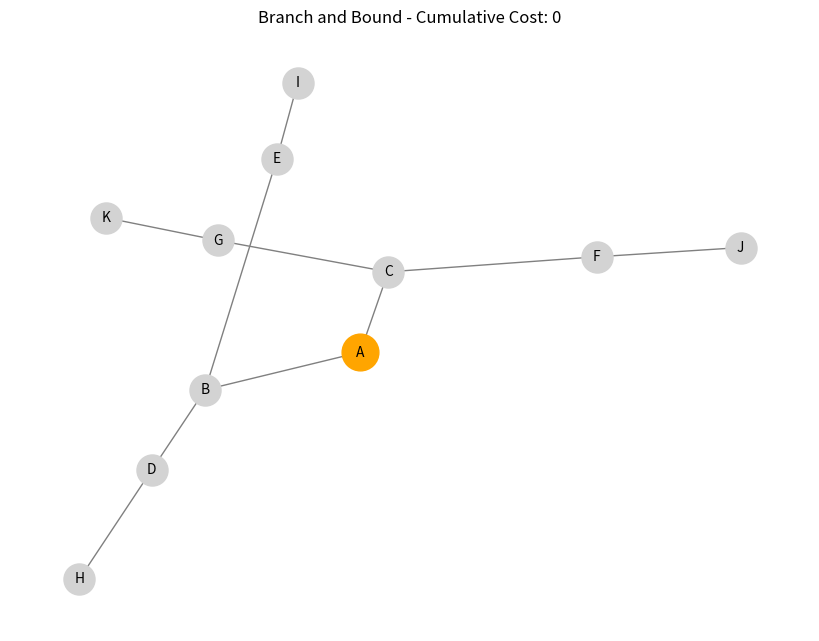
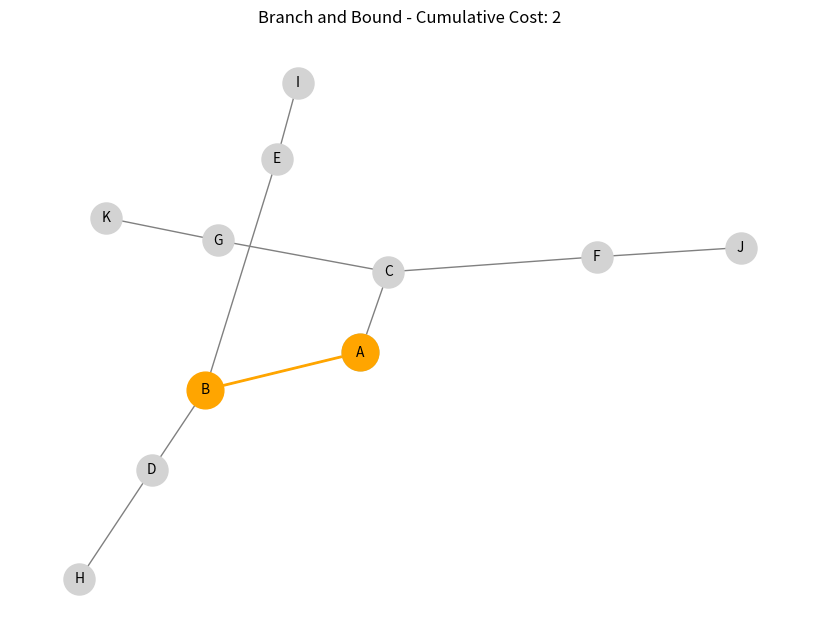
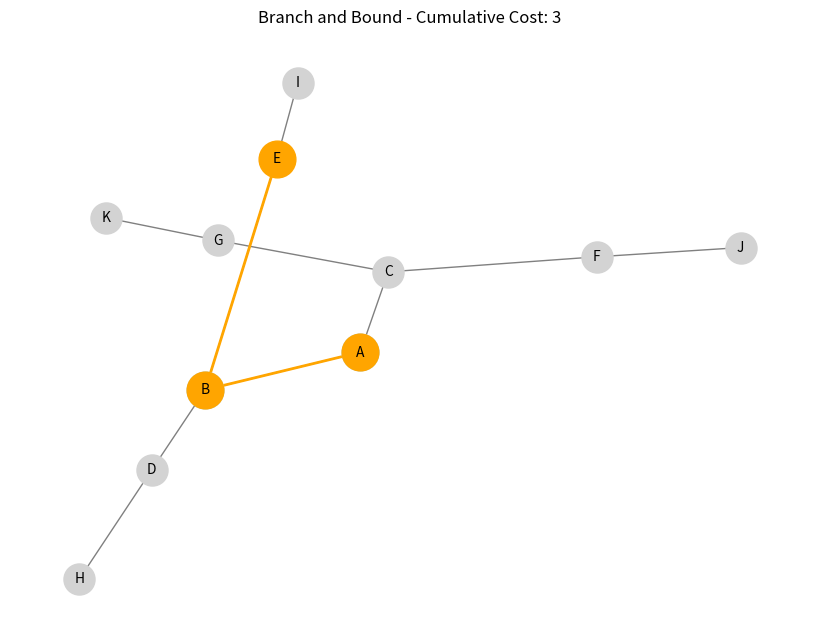
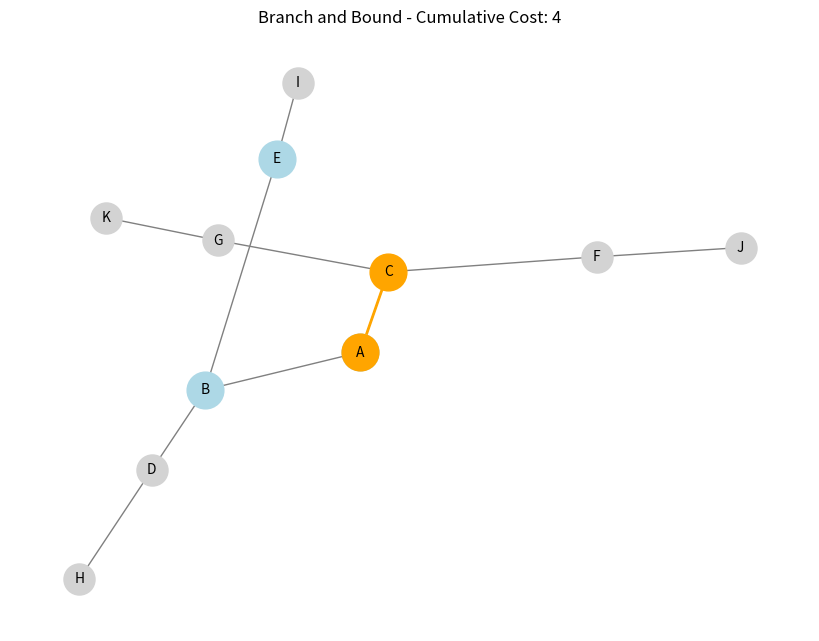
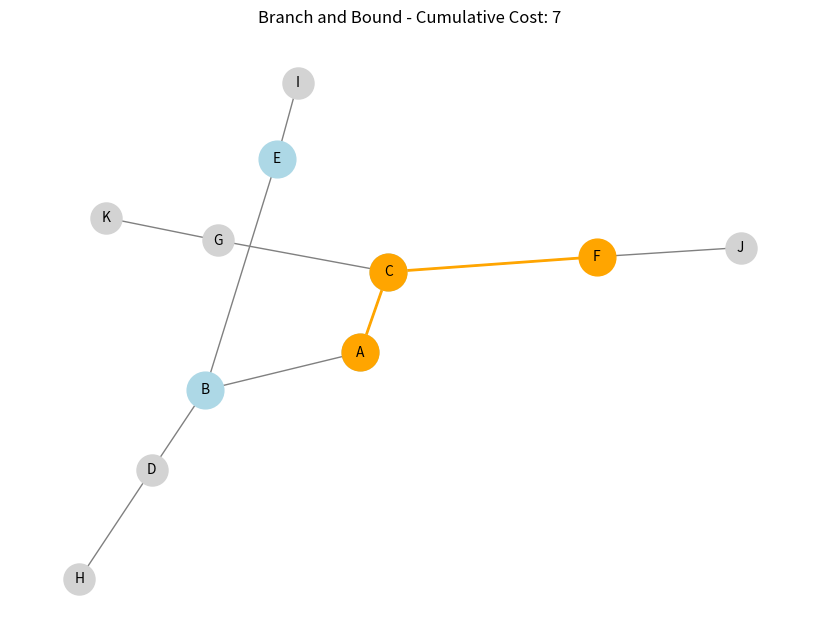
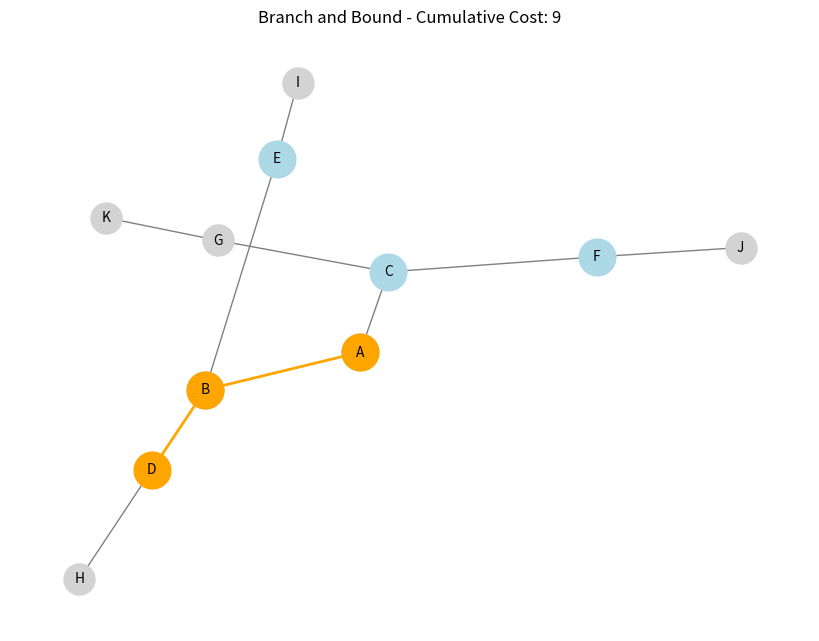
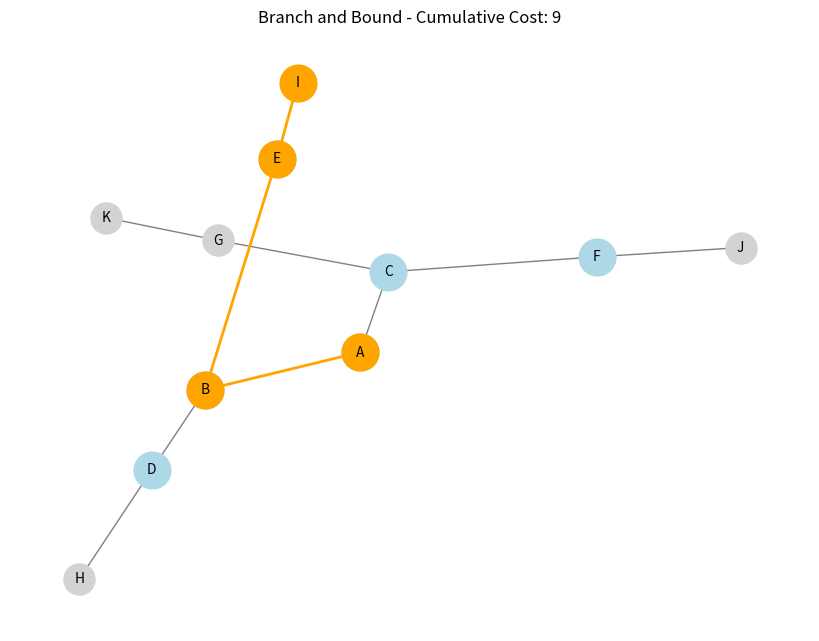
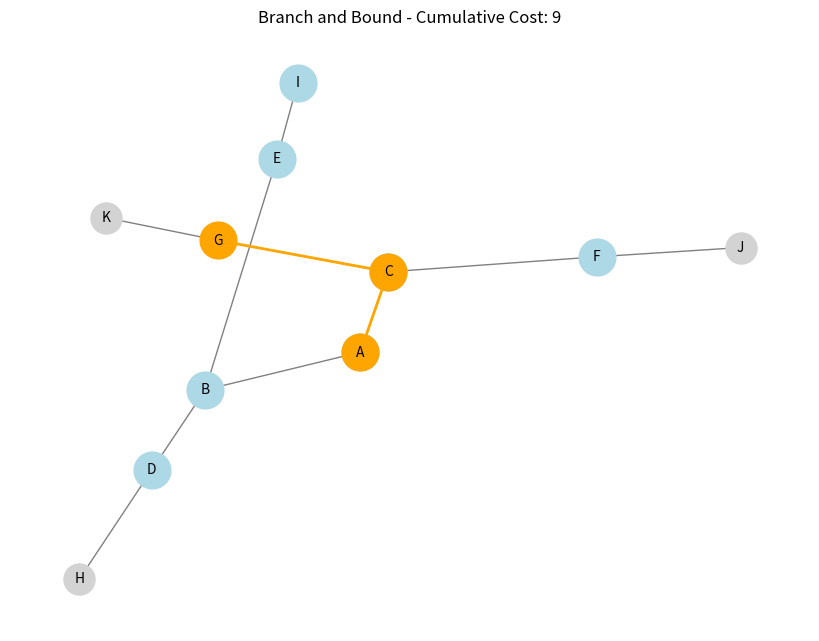
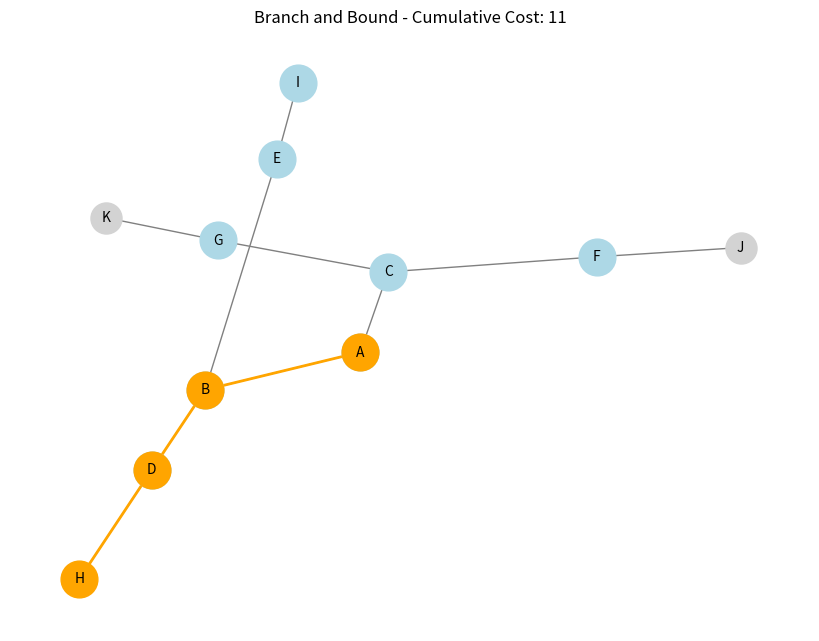
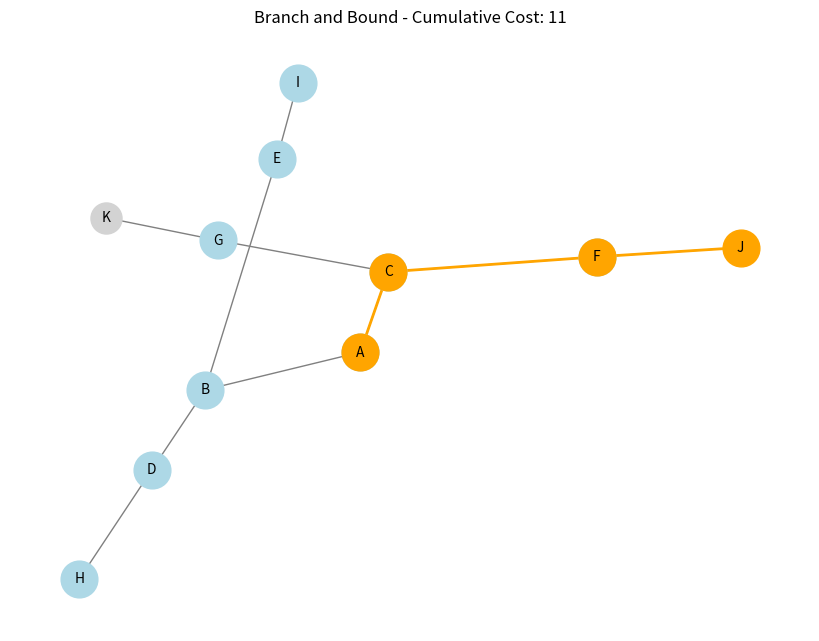

Source code (Python) for these figures, in order:
import matplotlib.pyplot as plt
import networkx as nx
from heapq import heappop, heappush

def branch_and_bound_visual(graph, start_node, goal_node):
    visited = set()
    priority_queue = []
    heappush(priority_queue, (0, [start_node]))
    pos = nx.spring_layout(graph)
    plt.figure(figsize = (8, 6))
    
    while priority_queue:
        cumulative_cost, path = heappop(priority_queue)
        current_node = path[-1]
        
        draw_graph(graph, path, visited, pos, cumulative_cost)
        
        if current_node == goal_node:
            print(f"Goal node {goal_node} reached with cost {cumulative_cost}")
            break

        visited.add(current_node)

        for neighbor in graph[current_node]:
            if neighbor not in visited:
                edge_cost = graph[current_node][neighbor]['weight']
                new_path = path + [neighbor]
                new_cost = cumulative_cost + edge_cost
                heappush(priority_queue, (new_cost, new_path))
    
    if goal_node not in path:
        print("Goal node not found!")

    plt.show()

def draw_graph(graph, path, visited, pos, cost):
    plt.clf()
    nx.draw(graph, pos, with_labels = True, node_color = 'lightgray', node_size = 500, font_size = 10, edge_color = 'gray')
    nx.draw_networkx_nodes(graph, pos, nodelist = list(visited), node_color  ='lightblue', node_size = 700)
    nx.draw_networkx_edges(graph, pos, edgelist = [(path[i], path[i + 1]) for i in range(len(path) - 1)], width = 2, edge_color = 'orange')
    nx.draw_networkx_nodes(graph, pos, nodelist = path, node_color = 'orange', node_size = 700)
    plt.title(f"Branch and Bound - Cumulative Cost: {cost}")
    plt.pause(1)

graph = nx.Graph()
graph.add_weighted_edges_from([('A', 'B', 2), ('A', 'C', 4), ('B', 'D', 7), ('B', 'E', 1), ('C', 'F', 3), ('C', 'G', 5), ('D', 'H', 2), ('E', 'I', 6), ('F', 'J', 4), ('G', 'K', 8)])

start_node = 'A'
goal_node = 'J'
branch_and_bound_visual(graph, start_node, goal_node)

plt.show()
